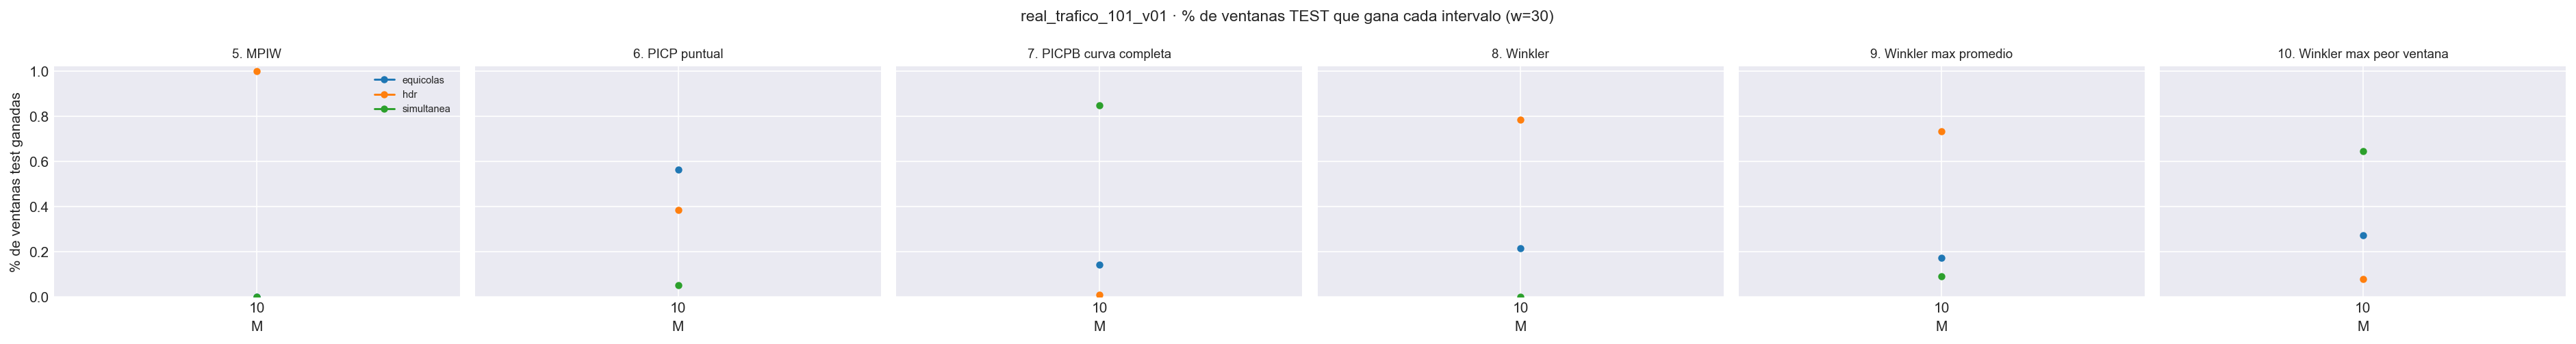

Data behind this chart, as committed beside it:
M, metrica, columna, bloque, intervalo, n_ventanas, pct_ventanas_ganadas, criterio
10, 5. MPIW, mpiw, train, equicolas, 801, 0.0, menor es mejor
10, 5. MPIW, mpiw, train, simultanea, 801, 0.0, menor es mejor
10, 5. MPIW, mpiw, train, hdr, 801, 1.0, menor es mejor
10, 5. MPIW, mpiw, test, equicolas, 328, 0.0, menor es mejor
10, 5. MPIW, mpiw, test, simultanea, 328, 0.0, menor es mejor
10, 5. MPIW, mpiw, test, hdr, 328, 1.0, menor es mejor
10, 6. PICP puntual, picp, train, equicolas, 801, 0.6392, |valor - nominal|
10, 6. PICP puntual, picp, train, simultanea, 801, 0.001248, |valor - nominal|
10, 6. PICP puntual, picp, train, hdr, 801, 0.3596, |valor - nominal|
10, 6. PICP puntual, picp, test, equicolas, 328, 0.564, |valor - nominal|
10, 6. PICP puntual, picp, test, simultanea, 328, 0.05183, |valor - nominal|
10, 6. PICP puntual, picp, test, hdr, 328, 0.3841, |valor - nominal|
10, 7. PICPB curva completa, picp_simultaneo, train, equicolas, 801, 0.03745, |valor - nominal|
10, 7. PICPB curva completa, picp_simultaneo, train, simultanea, 801, 0.9538, |valor - nominal|
10, 7. PICPB curva completa, picp_simultaneo, train, hdr, 801, 0.008739, |valor - nominal|
10, 7. PICPB curva completa, picp_simultaneo, test, equicolas, 328, 0.1433, |valor - nominal|
10, 7. PICPB curva completa, picp_simultaneo, test, simultanea, 328, 0.8476, |valor - nominal|
10, 7. PICPB curva completa, picp_simultaneo, test, hdr, 328, 0.009146, |valor - nominal|
10, 8. Winkler, winkler, train, equicolas, 801, 0.3233, menor es mejor
10, 8. Winkler, winkler, train, simultanea, 801, 0.0, menor es mejor
10, 8. Winkler, winkler, train, hdr, 801, 0.6767, menor es mejor
10, 8. Winkler, winkler, test, equicolas, 328, 0.2165, menor es mejor
10, 8. Winkler, winkler, test, simultanea, 328, 0.0, menor es mejor
10, 8. Winkler, winkler, test, hdr, 328, 0.7835, menor es mejor
10, 9. Winkler max promedio, winkler_max_medio, train, equicolas, 801, 0.3521, menor es mejor
10, 9. Winkler max promedio, winkler_max_medio, train, simultanea, 801, 0.02747, menor es mejor
10, 9. Winkler max promedio, winkler_max_medio, train, hdr, 801, 0.6205, menor es mejor
10, 9. Winkler max promedio, winkler_max_medio, test, equicolas, 328, 0.1738, menor es mejor
10, 9. Winkler max promedio, winkler_max_medio, test, simultanea, 328, 0.09146, menor es mejor
10, 9. Winkler max promedio, winkler_max_medio, test, hdr, 328, 0.7348, menor es mejor
10, 10. Winkler max peor ventana, winkler_max_glob, train, equicolas, 801, 0.08614, menor es mejor
10, 10. Winkler max peor ventana, winkler_max_glob, train, simultanea, 801, 0.7129, menor es mejor
10, 10. Winkler max peor ventana, winkler_max_glob, train, hdr, 801, 0.201, menor es mejor
10, 10. Winkler max peor ventana, winkler_max_glob, test, equicolas, 328, 0.2744, menor es mejor
10, 10. Winkler max peor ventana, winkler_max_glob, test, simultanea, 328, 0.6463, menor es mejor
10, 10. Winkler max peor ventana, winkler_max_glob, test, hdr, 328, 0.07927, menor es mejor
